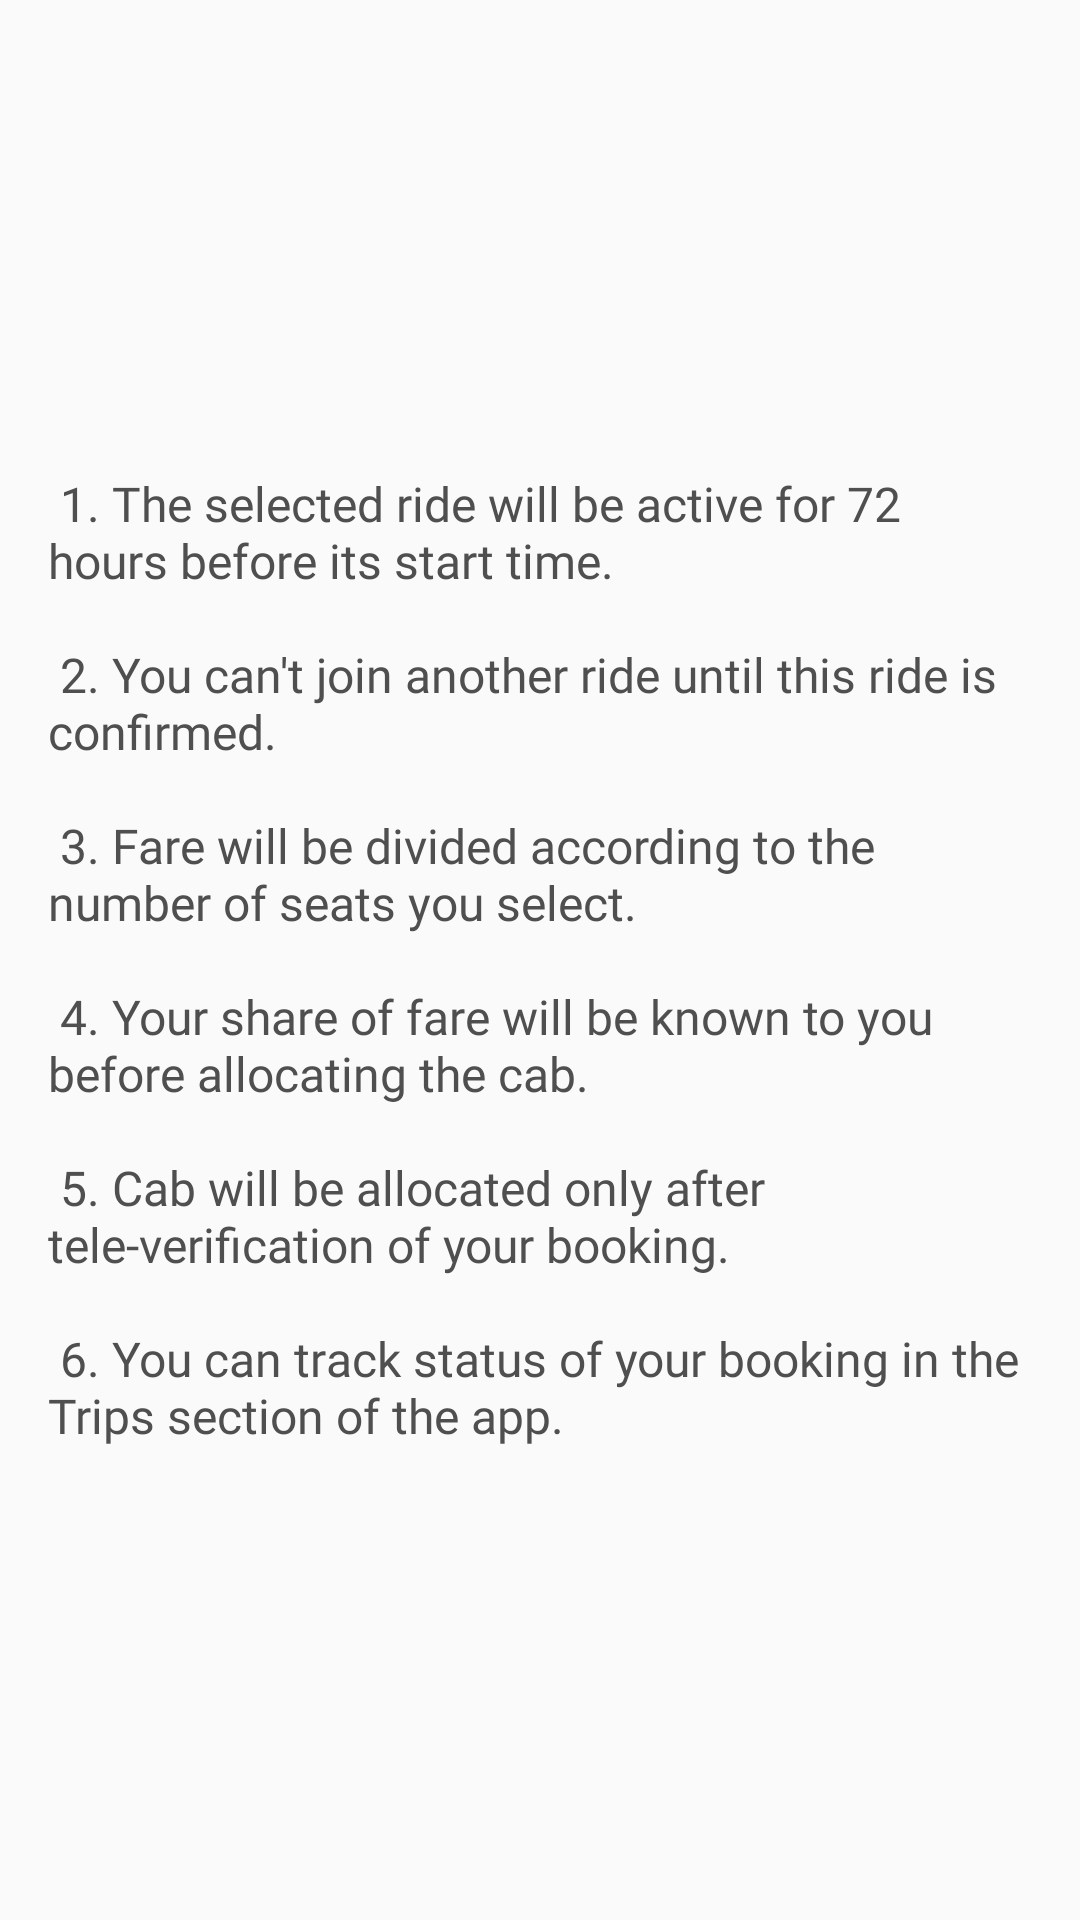

This screen was rendered from an Android layout file. Write that file and the resources it references.
<!-- AndroidManifest.xml: application theme AppTheme -->
<!-- res/layout/layout_select_ride_prompt.xml -->
<?xml version="1.0" encoding="utf-8"?>
<LinearLayout xmlns:android="http://schemas.android.com/apk/res/android"
    android:layout_width="match_parent"
    android:layout_height="match_parent"
    android:gravity="center"
    android:orientation="vertical"
    android:padding="16dp">

    <TextView
        style="@style/TextStyle15"
        android:layout_width="wrap_content"
        android:layout_height="wrap_content"
        android:text="@string/select_ride_rules" />

</LinearLayout>
<!-- resources referenced by this layout -->
<resources>
  <string name="select_ride_rules">\u00201. The selected ride will be active for 72 hours before its start time.\n\n
          2. You can\'t join another ride until this ride is confirmed.\n\n
          3. Fare will be divided according to the number of seats you select.\n\n
          4. Your share of fare will be known to you before allocating the cab.\n\n
          5. Cab will be allocated only after tele-verification of your booking.\n\n
          6. You can track status of your booking in the Trips section of the app.</string>
  <style name="TextStyle15">
          <item name="android:textSize">16sp</item>
          <item name="android:textColor">@color/greyish_brown</item>
          <item name="android:fontFamily">@font/montserrat_medium</item>
      </style>
  <style name="AppTheme" parent="Theme.AppCompat.Light.DarkActionBar">
          <item name="colorPrimary">@color/colorPrimary</item>
          <item name="colorPrimaryDark">@color/colorPrimaryDark</item>
          <item name="colorAccent">@color/colorAccent</item>
          <item name="windowActionBar">false</item>
          <item name="windowNoTitle">true</item>
      </style>
  <color name="greyish_brown">#4f4f4f</color>
  <color name="colorPrimary">#507dff</color>
  <color name="colorPrimaryDark">#527eff</color>
  <color name="colorAccent">#507dff</color>
</resources>
